4-way image classification set "processed_data" from GitHub (rjaswal1634/EfficientNetwithSeperableConvolution); label vocabulary: cloudy, desert, green area, water.

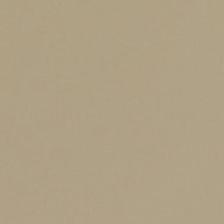
Label: cloudy

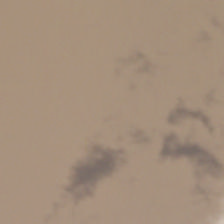
Label: cloudy

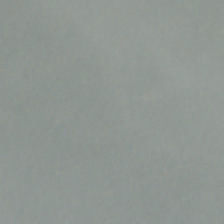
Label: cloudy

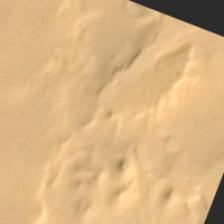
Label: desert

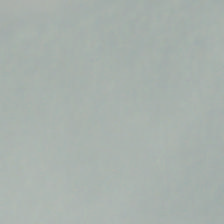
Label: cloudy

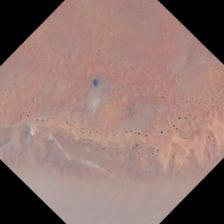
Label: desert
